Run: headless pygame with SDL's dummy video driver; simulated clock (each Clock.tick advances the game by its frame time, no real sleeping); random seed 0; keys injected as events and as key.get_pressed() state; no mouse input.
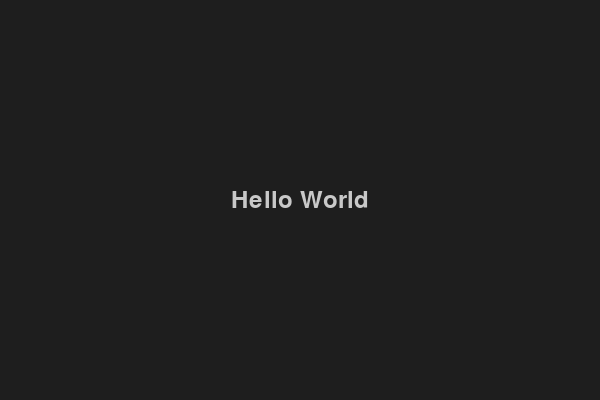
Frame 1 of 4 · flips 1–60 · no input
Frame 2 of 4 · flips 61–180 · tapped SPACE, RETURN · held RIGHT (→), D · screen unchanged from frame 1, image omitted
Frame 3 of 4 · flips 181–300 · held DOWN (↓), S · screen unchanged from frame 2, image omitted
Frame 4 of 4 · flips 301–420 · held LEFT (←), A, UP (↑), W · screen unchanged from frame 3, image omitted

The pygame program that drew these frames:

# coding: utf-8
import pygame


def main():
    # Settings
    width = 600
    height = 400
    color_background = (30, 30, 30)
    color_font = (200, 200, 200)

    # Init
    pygame.init()
    window_size = (width, height)
    screen = pygame.display.set_mode(window_size)

    # Text
    font = pygame.font.SysFont("Arial", 35)
    text = font.render("Hello World", True, color_font)
    text_rect = text.get_rect(center=(width/2, height/2))

    # Run
    running = True
    while running:
        for event in pygame.event.get():
            if event.type == pygame.QUIT:
                pygame.quit()

        # Fills
        screen.fill(color_background)
        screen.blit(text, text_rect)

        # Updates
        pygame.display.update()


if __name__ == "__main__":
    main()
